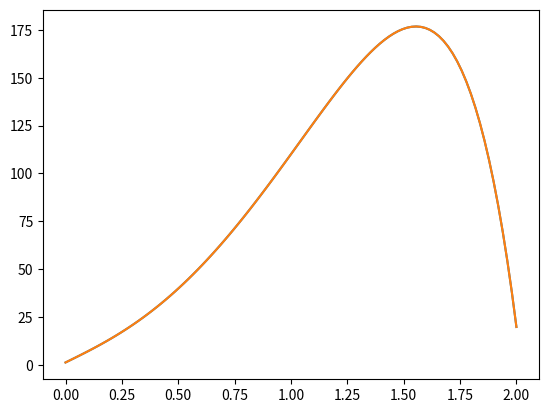

Generate this figure with matplotlib:
import math, numpy as np, matplotlib.pyplot as plt
from time import time


#pivot Gauss
def pivot(A, p):
    n=A.shape[0]
    i = p
    for k in range(p + 1, n):
        if abs(A[k, p]) > abs(A[i, p]):
            i = k
    return i
def gauss(A, b):
    A1, b1 = A.copy(), b.copy()
    n = len(b) 
    for l in range(n - 1):
        piv = pivot(A, l)
        if piv != l: 
            Li = A[l, :].copy()
            A[l, :] = A[piv, :]
            A[piv, :] = Li
            Ep = b1[piv]
            b1[piv] = b1[l]
            b1[l] = Ep
        for k in range(l + 1, n): 
            fac = -A1[k, l] / A1[l, l]
            A1[k, :] += fac * A1[l, :]
            b1[k] = b1[k] + b1[l] * fac
    return A1, b1

def remontee(A, b):
    n = len(b)
    x = np.zeros([n]) 
    for i in range(n - 1, -1, -1):
        somme = np.dot(A[i, :], x)
        x[i] = (b[i] - somme) / A[i, i]
    return x
def solve_gauss(A, b):
    A1, b1 = gauss(A, b)
    return remontee(A1, b1)

#LU décomposition

def dec_lu_tridiag(A):
    n=np.shape(A)[0]
    L, U=np.zeros((n,n)),np.eye(n)    
    L[0,0]=A[0,0]
    L[1,0]=A[1,0]
    U[0,1]=A[0,1]/A[1,1]
    for i in range(1,n-1):
        L[i+1,i]=A[i+1,i]
        L[i,i]=A[i,i]-A[i,i-1]*U[i-1,i]
        U[i,i+1]=A[i-1,i]/L[i,i]
    L[n-1,n-1]=A[n-1,n-1]-A[n-1,n-2]*U[n-2,n-1]
    return L,U

def tridiag_matrice(a,b,c,n):
    #np.diag(a*np.ones(n),0)+np.diag(c*np.ones(n-1),1)+np.diag(b*np.ones(n-1),-1)
    return a*np.eye(n)+b*np.eye(n,k=-1)+c*np.eye(n,k=1)

n=100
h= 2/(n+1)
M = np.eye(n)*4*(1-1/h**2)+np.eye(n,k=-1)*(2/h**2-1/(2*h))+np.eye(n,k=1)*(2/h**2+1/2*h)
#print(dec_lu_tridiag(M))

def colonne_f(taille_vecteur,ci):
    colonne = [1-i**2 + 5*i for i in range(taille_vecteur)]
    colonne[0] -= ci[0]*( 2/ h**2 - 1/ (2*h) )
    colonne[-1] -= ci[1]*( 2/ h**2 + 1/ (2*h) )
    return np.array(colonne)

def descente(A, b):
    n = len(b)
    x = np.zeros([n]) 
    for i in range(n):
        somme = np.dot(A[i, :], x)
        x[i] = (b[i] - somme) / A[i, i]
    return x

L,U = dec_lu_tridiag(M)
vec_f = colonne_f(n,(0.05,0.05))

y =descente(L,vec_f)
#print(y)

def remontee(A,b):
    n = len(b)
    x = np.zeros([n]) 
    for i in range(n - 1, -1, -1):
        somme = np.dot(A[i, :], x)
        x[i] = (b[i] - somme) / A[i, i]
    return x

Y_lu=remontee(U,y)
Y_linalg=np.linalg.solve(M,vec_f)
#print(max(abs(Y_lu-Y_linalg)))

#décomposition Q&R
def qr_decomposition(A):
    m, n = A.shape
    Q = np.zeros((m, n))
    R = np.zeros((n, n))

    for j in range(n):
        v = A[:, j]
        for i in range(j):
            R[i, j] = np.dot(Q[:, i], A[:, j])
            v = v - R[i, j] * Q[:, i]
        R[j, j] = np.linalg.norm(v)
        Q[:, j] = v / R[j, j]

    return Q, R

Q,R = qr_decomposition(M)

b_new = np.dot(Q.T, vec_f)

Y_qr = np.linalg.solve(R, b_new)

#print("Vecteur solution x :", x_solution)
print(max(abs(Y_qr-Y_linalg)))

x = np.linspace(0,2,100)
plt.plot(x,Y_qr,x,Y_lu)
plt.show()

